Photos from the image-classification dataset "Data" in the GitHub repository usmanali414/Destruction-Detection-in-Satellite-Imagery. Its 2 classes are: destructed, non destructed.

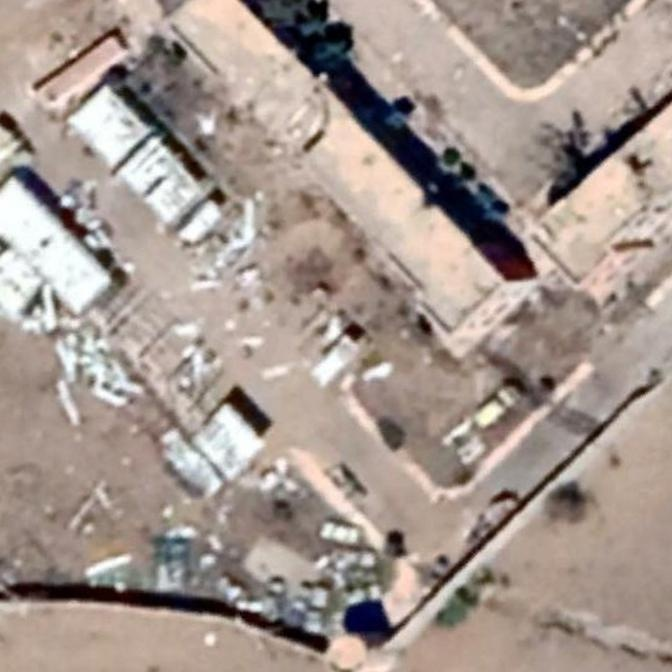
Label: destructed

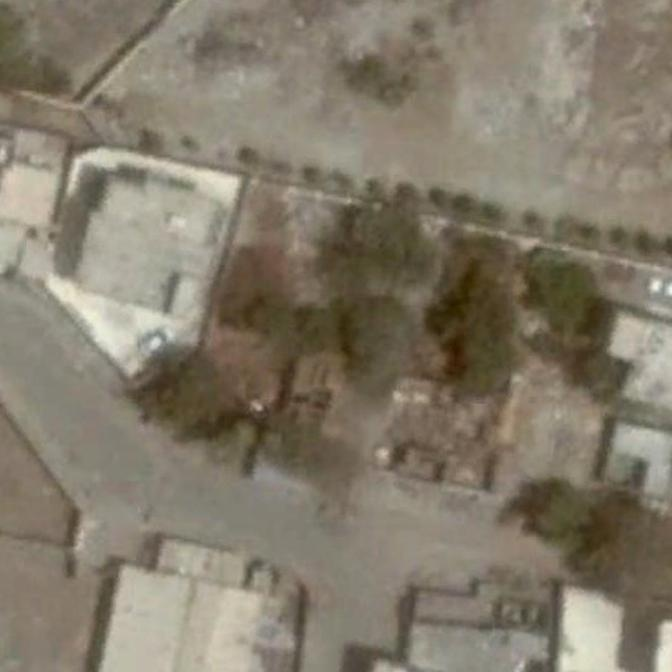
Label: non destructed

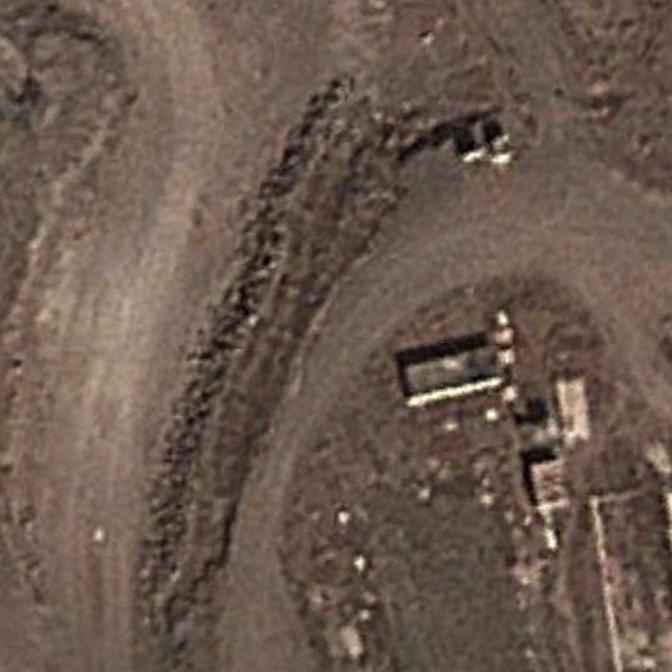
Label: non destructed

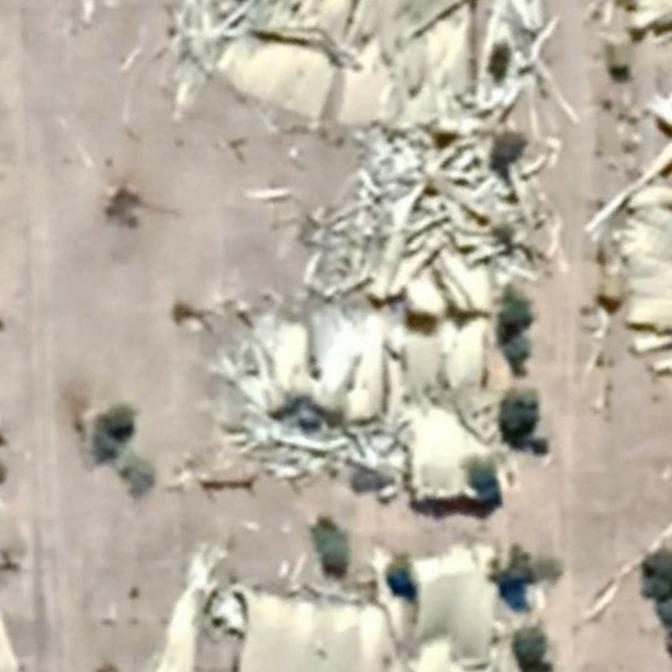
Label: destructed

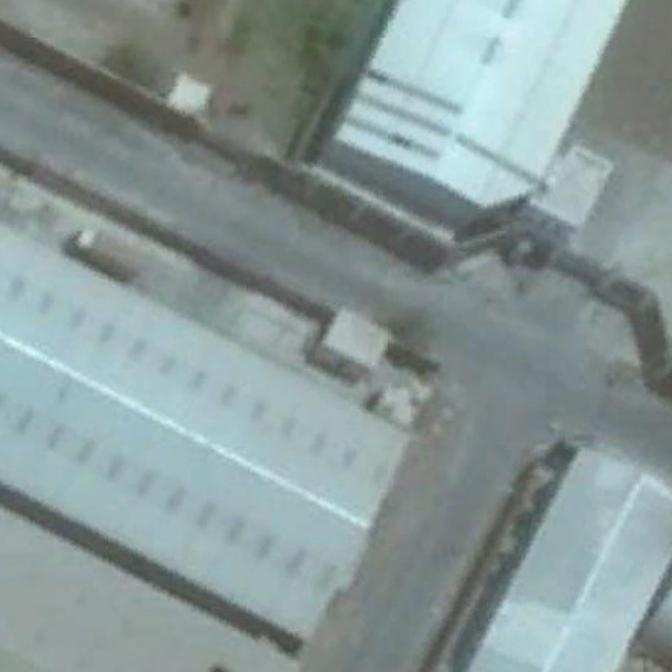
Label: non destructed

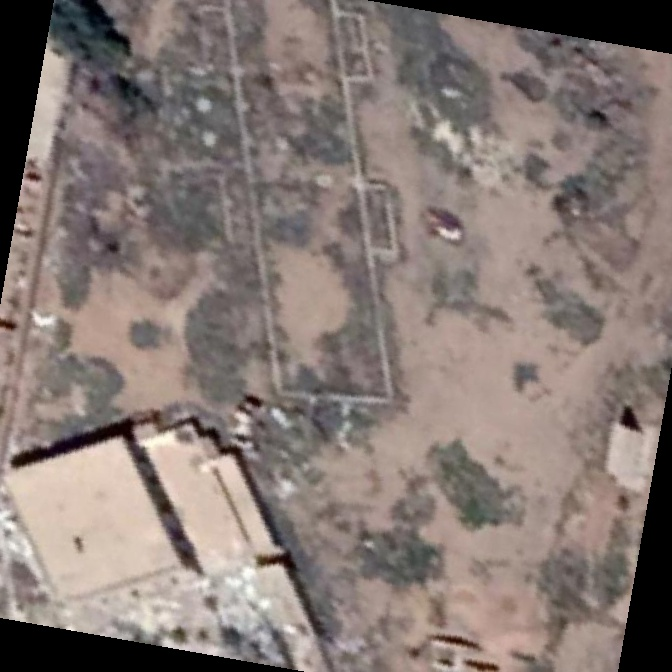
Label: destructed
